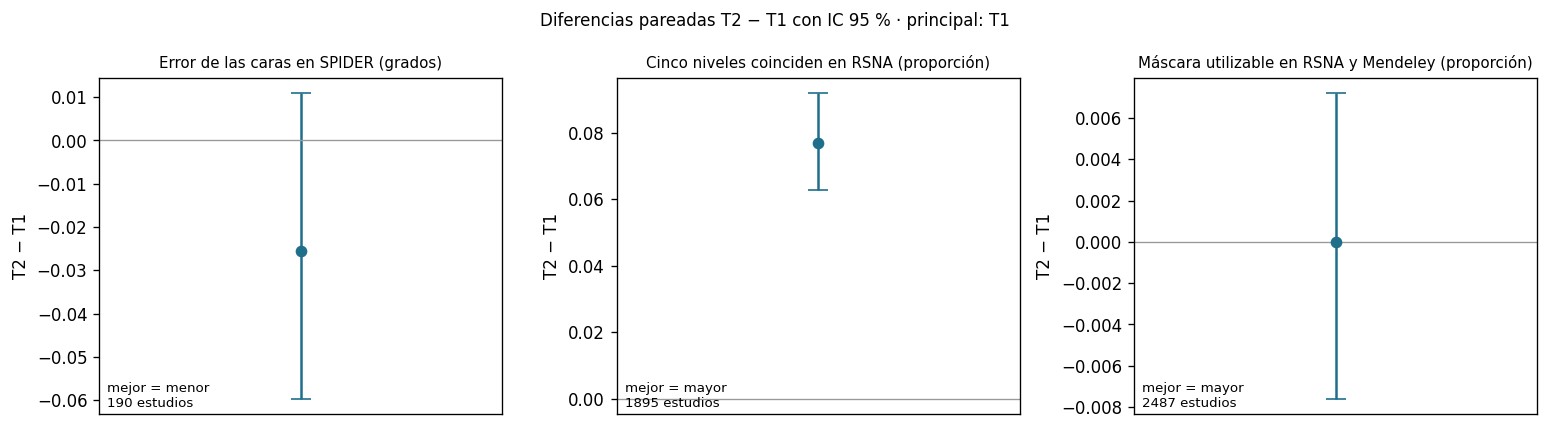

The data file committed next to this chart (first rows):
medida, estudios_pareados, diferencia_T2_menos_T1, ic95_inf, ic95_sup, mejor_es, T2_claramente_mejor, T2_claramente_peor
Error de las caras en SPIDER (grados), 190, -0.0255, -0.0597, 0.0109, menor, False, False
Cinco niveles coinciden en RSNA (proporc…, 1895, 0.077, 0.0628, 0.0918, mayor, True, False
Máscara utilizable en RSNA y Mendeley (p…, 2487, 0.0, -0.0076, 0.0072, mayor, False, False
